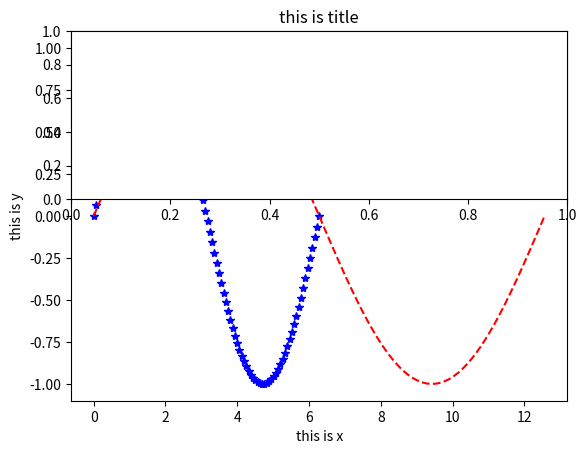
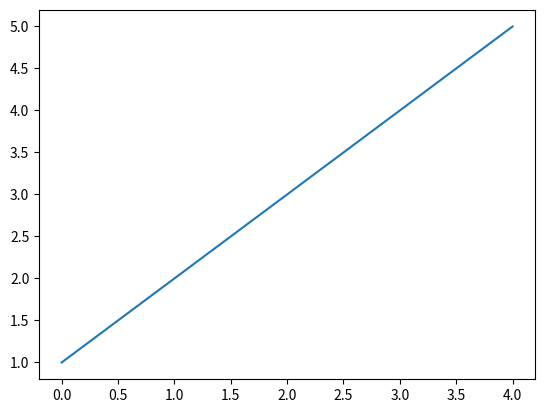
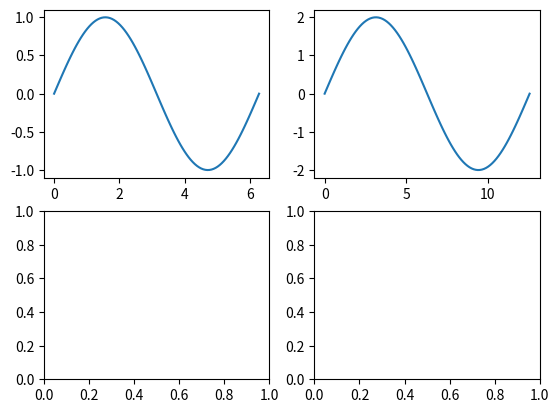

The matplotlib source for these figures, in order:
import numpy as np

import pandas as pd

import matplotlib.pyplot as plt

from pandas import Series,DataFrame



x = np.linspace(0,2*np.pi,100) # 设置横轴变量，从0到2*pi，均分为100份

y = np.sin(x) # 因变量取值

plt.plot(x,y,'b*',label='aaa') # 'b*'表示蓝色*状线，label是指定义图例

plt.plot(x*2,y,'r--',label='bbb') # 'r--'表示红色虚线，

plt.xlabel('this is x') # 设置横轴标签

plt.ylabel('this is y') # 设置纵轴标签

plt.title('this is title') # 设置标题

plt.legend() # 显示上面定义的图例

plt.show() # 展示图像


plt.subplot(2,1,1) # 子图，（2,1,1）代表，创建2*1的画布，并且定位于画布1 ；等效于plt.subplot(211)，即去掉逗号

a = plt.subplots() # 返回两个对象 figure ax

figure,ax = plt.subplots()

ax.plot([1,2,3,4,5])

plt.show() # 显示图像

# subplots可以传入参数，几行几列

figure,ax = plt.subplots(2,2)

# figure 显示画布，分成2*2的

ax[0][0].plot(x,y)

ax[0][1].plot(x*2,y*2) # 可以分别绘图





